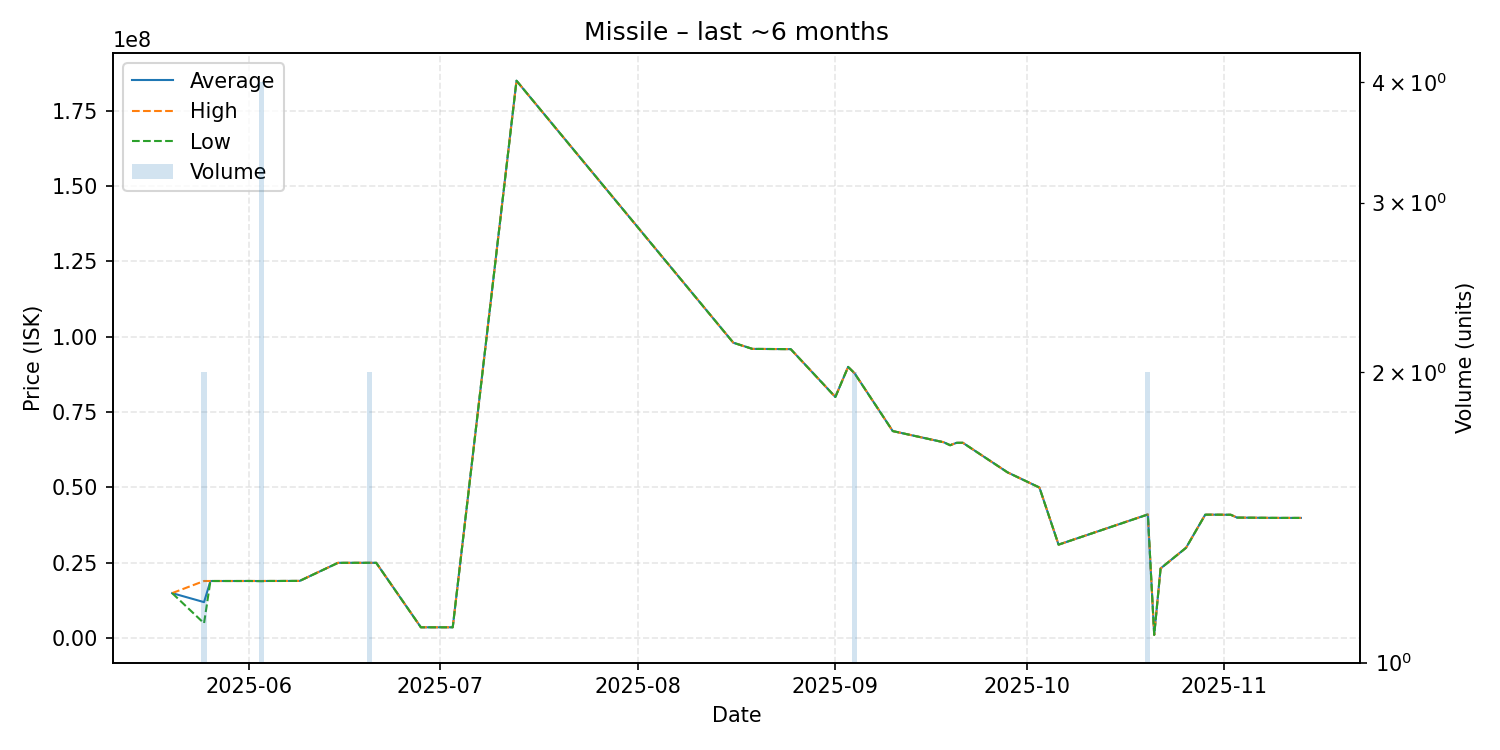

Data behind this chart, as committed beside it:
date, average, highest, lowest, order_count, volume
2025-05-20, 14950000, 14950000, 14950000, 1, 1
2025-05-25, 11960500, 18970000, 4951000, 2, 2
2025-05-26, 18970000, 18970000, 18970000, 1, 1
2025-05-31, 18970000, 18970000, 18970000, 1, 1
2025-06-01, 18980000, 18980000, 18980000, 1, 1
2025-06-03, 18960000, 18980000, 18900000, 2, 4
2025-06-04, 18980000, 18980000, 18980000, 1, 1
2025-06-06, 18980000, 18980000, 18980000, 1, 1
2025-06-07, 18990000, 18990000, 18990000, 1, 1
2025-06-09, 19000000, 19000000, 19000000, 1, 1
2025-06-15, 24990000, 24990000, 24990000, 1, 1
2025-06-18, 25000000, 25000000, 25000000, 1, 1
2025-06-20, 25000000, 25000000, 25000000, 2, 2
2025-06-21, 25000000, 25000000, 25000000, 1, 1
2025-06-28, 3618000, 3618000, 3618000, 1, 1
2025-07-03, 3617000, 3617000, 3617000, 1, 1
2025-07-13, 184900000, 184900000, 184900000, 1, 1
2025-08-16, 98000000, 98000000, 98000000, 1, 1
2025-08-19, 95950000, 95950000, 95950000, 1, 1
2025-08-25, 95870000, 95870000, 95870000, 1, 1
2025-09-01, 80000000, 80000000, 80000000, 1, 1
2025-09-03, 89980000, 89980000, 89980000, 1, 1
2025-09-04, 87900000, 87900000, 87900000, 2, 2
2025-09-10, 68690000, 68690000, 68690000, 1, 1
2025-09-18, 64980000, 64980000, 64980000, 1, 1
2025-09-19, 64000000, 64000000, 64000000, 1, 1
2025-09-20, 64800000, 64800000, 64800000, 1, 1
2025-09-21, 64800000, 64800000, 64800000, 1, 1
2025-09-28, 55000000, 55000000, 55000000, 1, 1
2025-10-03, 49970000, 49970000, 49970000, 1, 1
2025-10-06, 31030000, 31030000, 31030000, 1, 1
2025-10-20, 41040000, 41060000, 41020000, 2, 2
2025-10-21, 1102000, 1102000, 1102000, 1, 1
2025-10-22, 23130000, 23130000, 23130000, 1, 1
2025-10-26, 30000000, 30000000, 30000000, 1, 1
2025-10-29, 40960000, 40960000, 40960000, 1, 1
2025-10-30, 40970000, 40970000, 40970000, 1, 1
2025-11-02, 40940000, 40940000, 40940000, 1, 1
2025-11-03, 40000000, 40000000, 40000000, 1, 1
2025-11-09, 39900000, 39900000, 39900000, 1, 1
2025-11-13, 39890000, 39890000, 39890000, 1, 1
